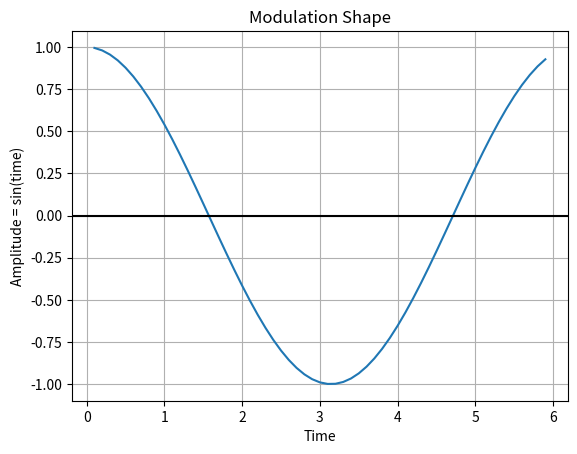

Python code for this plot:

import numpy as np
import matplotlib.pyplot as plt

def convert_range(value, in_min, in_max, out_min, out_max):
    l_span = in_max - in_min
    r_span = out_max  - out_min
    scaled_value = (value - in_min) / l_span
    scaled_value = out_min + (scaled_value * r_span)
    return np.round(scaled_value)

result = convert_range(5, 0, 10, 0, 100)
print(result)

def modulation_shape(repeat = 1):
    # Shows the modulation shape
    t = np.arange(0, 80, 0.1)
    amplitude = np.cos(t)
    plt.plot(t[1:60], amplitude[1:60])
    plt.title("Modulation Shape")
    plt.xlabel('Time')
    plt.ylabel('Amplitude = sin(time)')
    plt.grid(True, which='both')
    plt.axhline(y=0, color='k')
    plt.show()
    print(amplitude)
    return amplitude
    
amp = modulation_shape(1)

converted_amplitude = []
for number in amp:
    result = convert_range(number, -1, 1, 0, 127)
    converted_amplitude.append(result)
    
print(converted_amplitude)